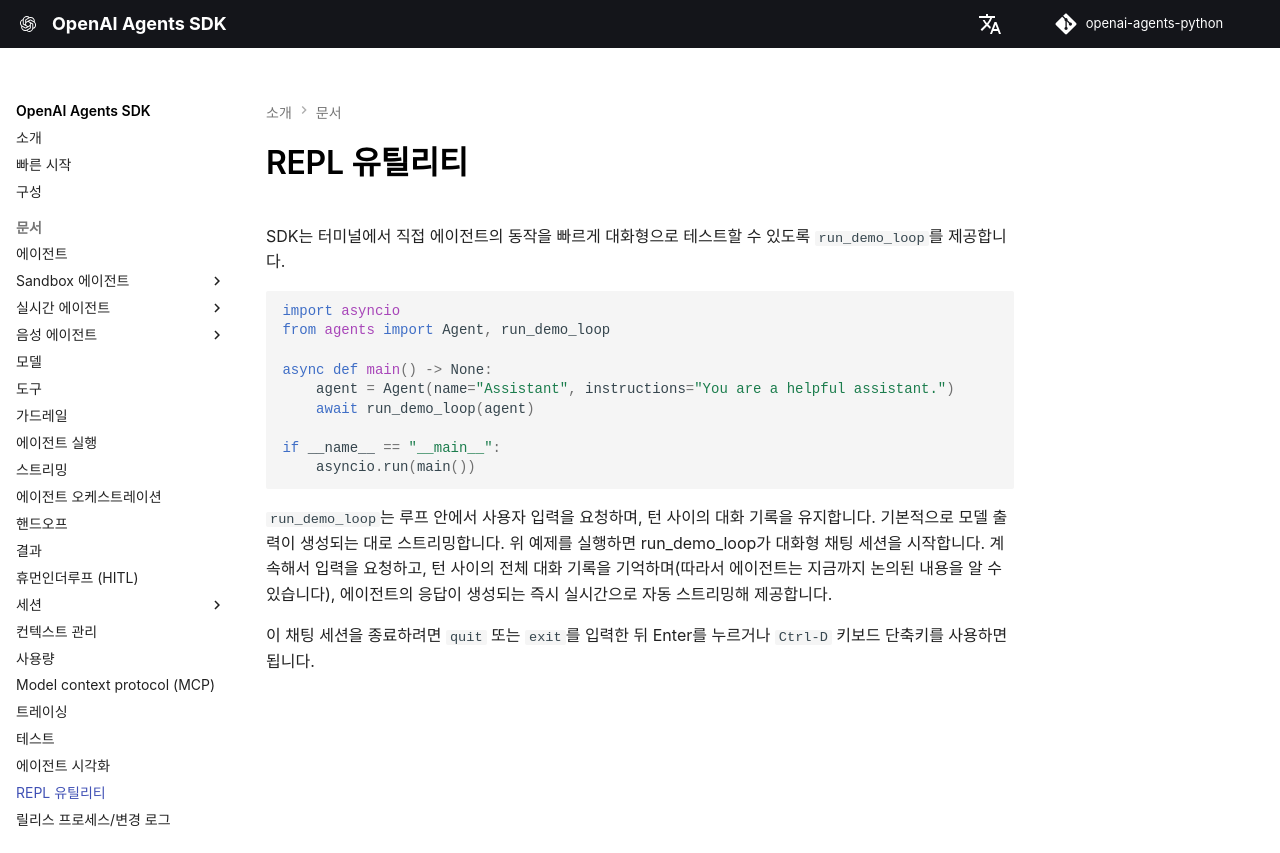

repository: garnet-labs/openai-agents-python · page: ko/repl/index.html · generator: mkdocs

---
search:
  exclude: true
---
# REPL 유틸리티

SDK는 터미널에서 직접 에이전트의 동작을 빠르게 대화형으로 테스트할 수 있도록 `run_demo_loop`를 제공합니다.


```python
import asyncio
from agents import Agent, run_demo_loop

async def main() -> None:
    agent = Agent(name="Assistant", instructions="You are a helpful assistant.")
    await run_demo_loop(agent)

if __name__ == "__main__":
    asyncio.run(main())
```

`run_demo_loop`는 루프 안에서 사용자 입력을 요청하며, 턴 사이의 대화 기록을 유지합니다. 기본적으로 모델 출력이 생성되는 대로 스트리밍합니다. 위 예제를 실행하면 run_demo_loop가 대화형 채팅 세션을 시작합니다. 계속해서 입력을 요청하고, 턴 사이의 전체 대화 기록을 기억하며(따라서 에이전트는 지금까지 논의된 내용을 알 수 있습니다), 에이전트의 응답이 생성되는 즉시 실시간으로 자동 스트리밍해 제공합니다.

이 채팅 세션을 종료하려면 `quit` 또는 `exit`를 입력한 뒤 Enter를 누르거나 `Ctrl-D` 키보드 단축키를 사용하면 됩니다.
